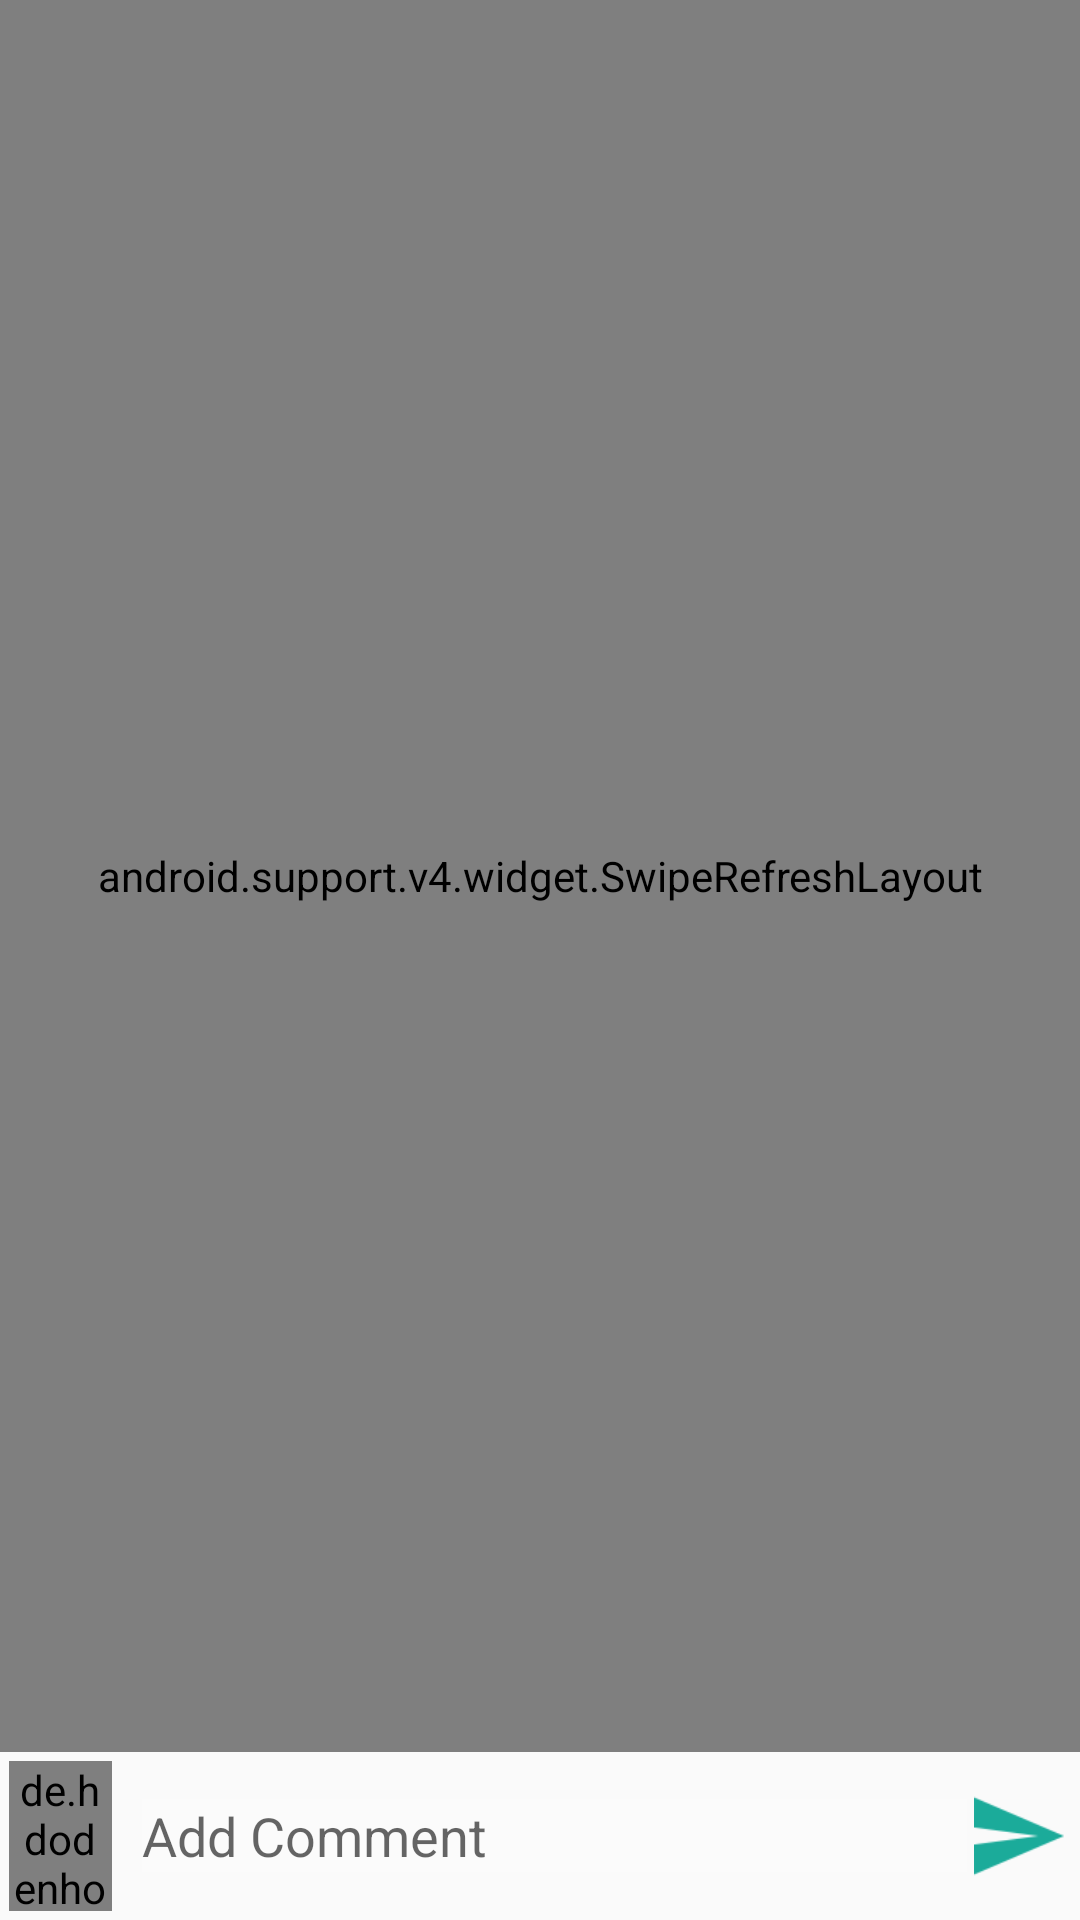

This screen was rendered from an Android layout file. Write that file and the resources it references.
<!-- AndroidManifest.xml: application theme AppTheme -->
<!-- res/layout/activity_comments.xml -->
<?xml version="1.0" encoding="utf-8"?>
<LinearLayout xmlns:android="http://schemas.android.com/apk/res/android"
    xmlns:app="http://schemas.android.com/apk/res-auto"
    xmlns:fancy="http://schemas.android.com/apk/res-auto"
    xmlns:tools="http://schemas.android.com/tools"
    android:layout_width="match_parent"
    android:layout_height="match_parent"
    android:orientation="vertical"
    tools:context="com.example.android.blndin.CommentsActivity">
    <android.support.v4.widget.SwipeRefreshLayout
        android:id="@+id/swipe_refresh_layout"
        android:layout_width="match_parent"
        android:layout_height="0dp"
        android:layout_weight="9">
        <android.support.v7.widget.RecyclerView
            android:id="@+id/recycler_comments"
            android:layout_width="match_parent"
            android:layout_height="wrap_content"
        />
    </android.support.v4.widget.SwipeRefreshLayout>
    <LinearLayout
        android:layout_width="match_parent"
        android:layout_height="wrap_content"
        android:orientation="horizontal"
        android:padding="3dp">
        <de.hdodenhof.circleimageview.CircleImageView
            android:id="@+id/avatar_add_comment"
            android:layout_width="0dp"
            android:layout_height="50dp"
            android:layout_weight="1"
            android:src="@drawable/user"/>
        <EditText
            android:id="@+id/send_comment_et"
            android:layout_width="0dp"
            android:layout_height="wrap_content"
            android:layout_weight="8"
            android:layout_marginStart="10dp"
            android:layout_gravity="center_vertical"
            android:background="@color/transparent_bg"
            android:hint="Add Comment"/>
        <ImageView
            android:id="@+id/send_comment"
            android:layout_width="0dp"
            android:layout_weight="1"
            android:layout_height="30dp"
            android:src="@drawable/send_comment"
            android:layout_gravity="center_vertical"/>
    </LinearLayout>



    </LinearLayout>
<!-- resources referenced by this layout -->
<resources>
  <color name="transparent_bg">#2affffff</color>
  <!-- drawable send_comment: png bitmap (drawable, 917 bytes) -->
  <style name="AppTheme" parent="Theme.AppCompat.Light.DarkActionBar">
          
          <item name="colorPrimary">@color/colorPrimary</item>
          <item name="colorPrimaryDark">@color/colorPrimaryDark</item>
          <item name="colorAccent">@color/colorAccent</item>
      </style>
  <color name="colorPrimary">#01a598</color>
  <color name="colorPrimaryDark">#95b5ff</color>
  <color name="colorAccent">#C79FFF</color>
</resources>
